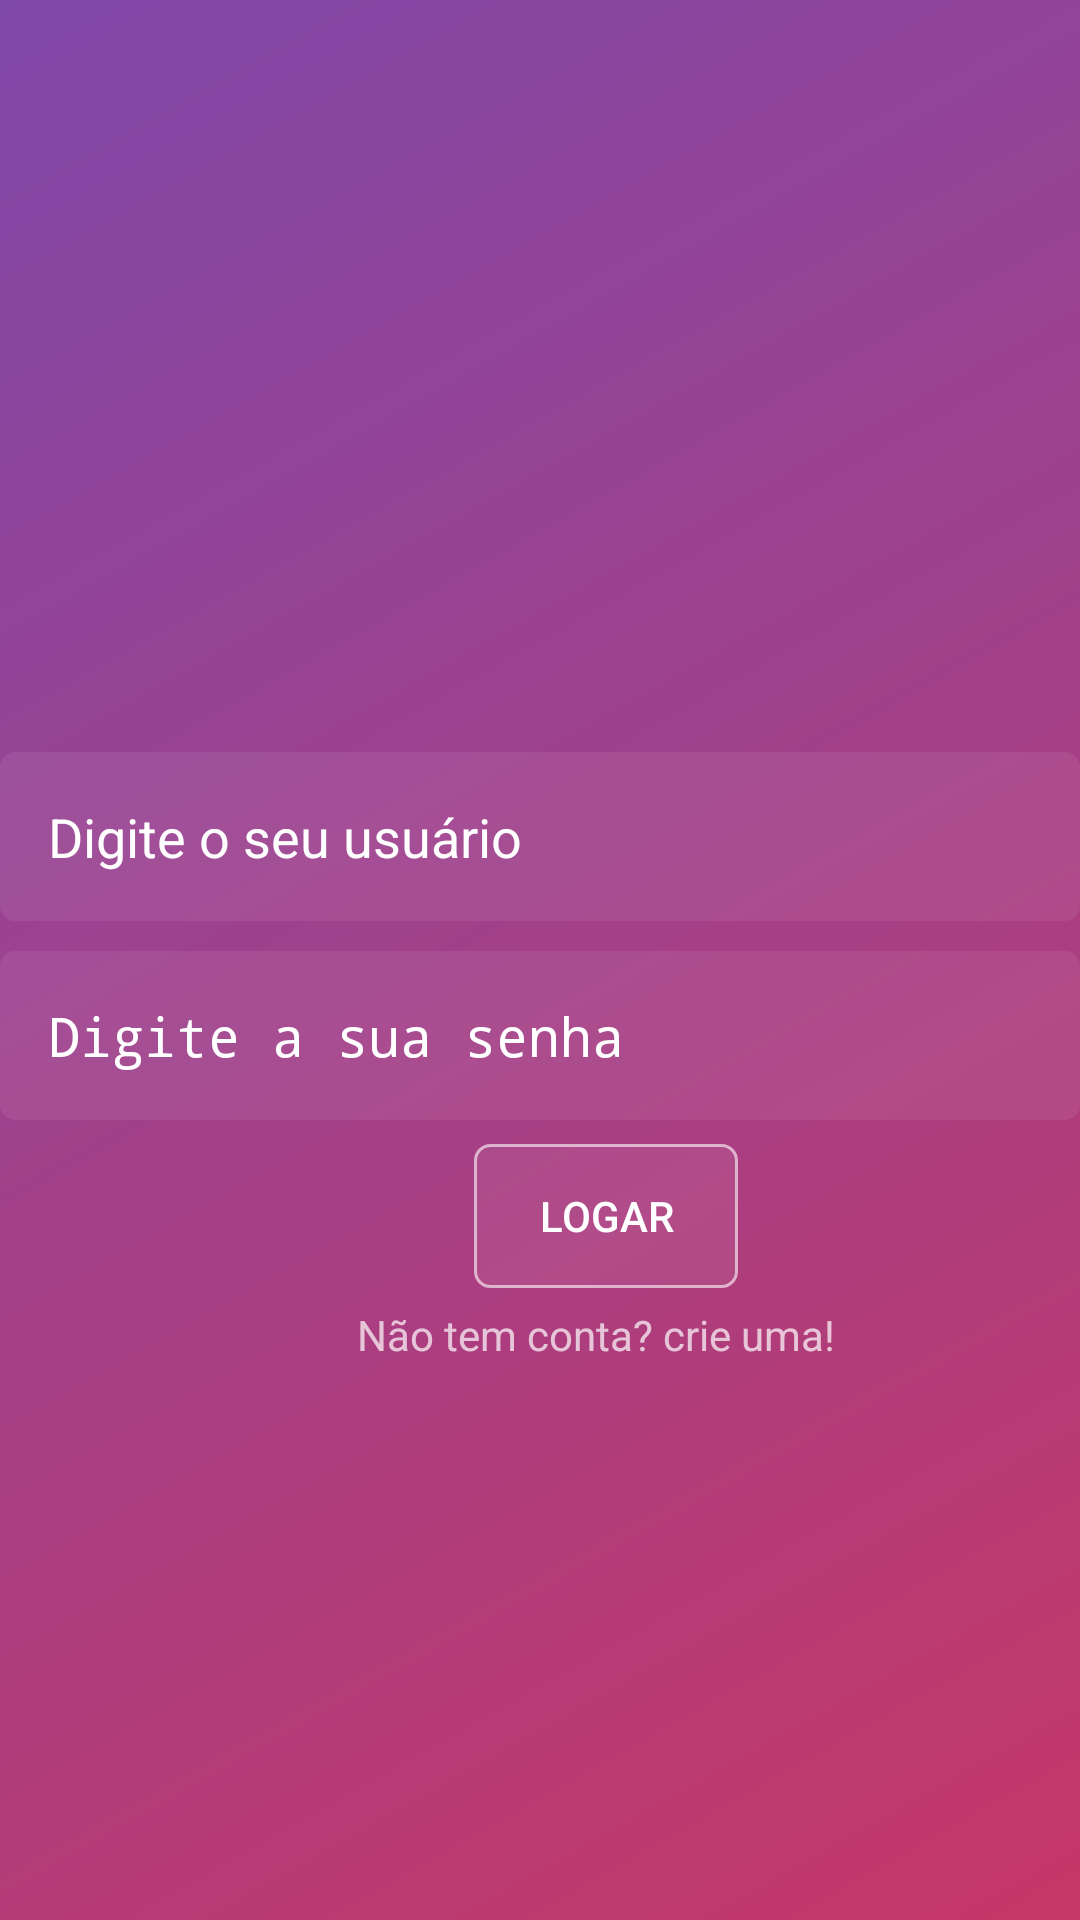

Android layout source for this screen:
<!-- AndroidManifest.xml: application theme AppTheme -->
<!-- res/layout/activity_login.xml -->
<?xml version="1.0" encoding="utf-8"?>
<RelativeLayout xmlns:android="http://schemas.android.com/apk/res/android"
    xmlns:app="http://schemas.android.com/apk/res-auto"
    xmlns:tools="http://schemas.android.com/tools"
    android:layout_width="match_parent"
    android:layout_height="match_parent"
    android:background="@drawable/fundo_degrade"
    android:gravity="center_vertical|center_horizontal"
    tools:context=".activity.LoginActivity">

    <RelativeLayout
        android:layout_width="match_parent"
        android:layout_height="wrap_content">

        <ImageView
            android:id="@+id/imageView"
            android:layout_width="160dp"
            android:layout_height="55dp"
            android:layout_alignParentTop="true"
            android:layout_centerHorizontal="true"
            android:background="@drawable/logo"
            android:contentDescription="@string/logo_instagram" />

        <EditText
            android:layout_width="match_parent"
            android:layout_height="wrap_content"
            android:background="@drawable/fundo_caixa_texto"
            android:padding="16dp"
            android:textColor="@android:color/white"
            android:textColorHint="@android:color/white"
            android:hint="@string/digite_o_seu_usu_rio"
            android:id="@+id/editText"
            android:layout_below="@+id/imageView"
            android:layout_alignParentLeft="true"
            android:layout_alignParentStart="true"
            android:layout_marginTop="10dp"
            android:inputType="" />

        <EditText
            android:layout_width="match_parent"
            android:layout_height="wrap_content"
            android:background="@drawable/fundo_caixa_texto"
            android:padding="16dp"
            android:textColor="@android:color/white"
            android:textColorHint="@android:color/white"
            android:hint="@string/digite_a_sua_senha"
            android:inputType="textPassword"
            android:ems="10"
            android:id="@+id/editText3"
            android:layout_below="@+id/editText"
            android:layout_alignParentLeft="true"
            android:layout_alignParentStart="true"
            android:layout_marginTop="10dp"
            />

        <Button
            android:id="@+id/button"
            android:layout_width="wrap_content"
            android:layout_height="wrap_content"
            android:layout_below="@+id/editText3"
            android:layout_alignParentStart="true"
            android:layout_alignParentLeft="true"
            android:layout_marginStart="158dp"
            android:layout_marginLeft="158dp"
            android:layout_marginTop="8dp"
            android:background="@drawable/fundo_botao"
            android:text="@string/botao_logar" />

        <TextView
            android:id="@+id/textView"
            android:layout_width="wrap_content"
            android:layout_height="wrap_content"
            android:layout_below="@+id/button"
            android:layout_alignParentStart="true"
            android:layout_alignParentLeft="true"
            android:layout_marginStart="119dp"
            android:layout_marginLeft="119dp"
            android:layout_marginTop="6dp"
            android:onClick="abrirCadastroUsuario"
            android:text="@string/crie_conta" />


    </RelativeLayout>


</RelativeLayout>
<!-- resources referenced by this layout -->
<resources>
  <!-- drawable fundo_botao (drawable) -->
  <?xml version="1.0" encoding="utf-8"?>
  <shape xmlns:android="http://schemas.android.com/apk/res/android"
      android:shape="rectangle">
      <solid android:color="#11FFFFFF"></solid>
      <corners android:radius="5dp"></corners>
      <stroke android:width="1dp" android:color="#99FFFFFF"></stroke>
  </shape>
  <!-- drawable fundo_caixa_texto (drawable) -->
  <?xml version="1.0" encoding="utf-8"?>
  <shape xmlns:android="http://schemas.android.com/apk/res/android"
      android:shape="rectangle">
      <solid android:color="#11FFFFFF"></solid>
      <corners android:radius="5dp"></corners>
  </shape>
  <!-- drawable fundo_degrade (drawable) -->
  <?xml version="1.0" encoding="utf-8"?>
  <shape xmlns:android="http://schemas.android.com/apk/res/android"
      android:shape="rectangle">
      <gradient android:startColor="#c53766"
          android:endColor="#8149aa"
          android:angle="135">
      </gradient>
  </shape>
  <string name="botao_logar">Logar</string>
  <string name="crie_conta">Não tem conta? crie uma!</string>
  <string name="digite_a_sua_senha">Digite a sua senha</string>
  <string name="digite_o_seu_usu_rio">Digite o seu usuário</string>
  <string name="logo_instagram">Logo Instagram</string>
  <style name="AppTheme" parent="Theme.AppCompat.NoActionBar">
          
          <item name="android:windowBackground">@android:color/white</item>
          <item name="android:textColorSecondary">@android:color/black</item>
      </style>
</resources>
